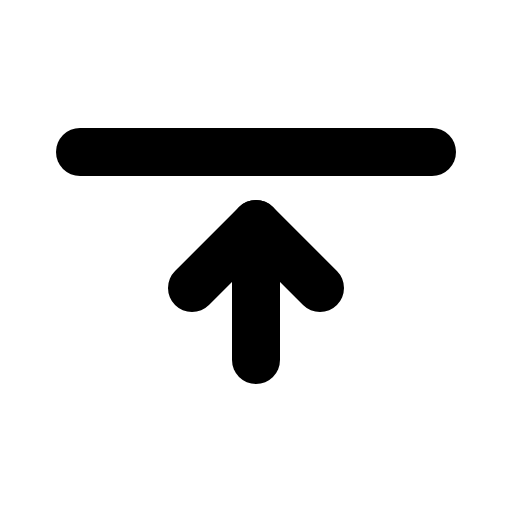
t = 0.00 s
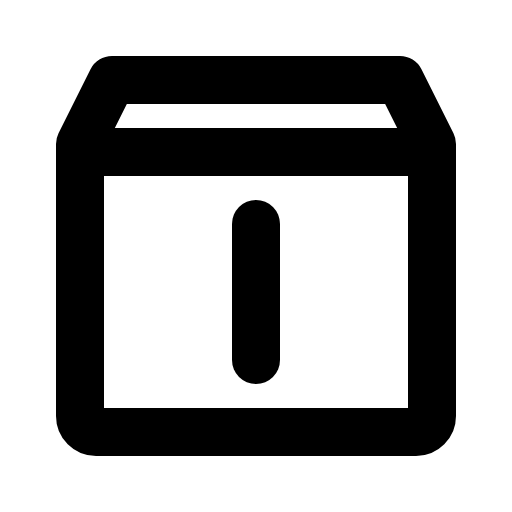
t = 0.90 s
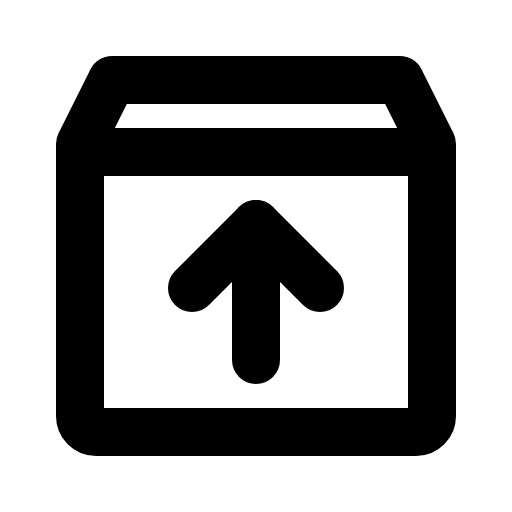
t = 1.28 s
t = 1.65 s: frame unchanged from t = 1.28 s, image omitted
t = 2.03 s: frame unchanged from t = 1.28 s, image omitted

The animated SVG that drew these frames (rendered in a browser with its animation timeline set to each time). Animation: 1 CSS @keyframes rule; one cycle of 2.40 s, repeats indefinitely.

<svg xmlns="http://www.w3.org/2000/svg" viewBox="0 0 256 256">
  <style>
    .draw-line {
      stroke-dasharray: 2000;
      stroke-dashoffset: 0;
    }
    svg:hover .draw-line {
      animation: phosphor-draw-in 1.5s ease-in-out infinite alternate;
    }
    @keyframes phosphor-draw-in {
      0%   { stroke-dashoffset: 2000; }
      100% { stroke-dashoffset: 0; }
    }
  </style><rect width="256" height="256" fill="none"/><path d="M208,216H48a8,8,0,0,1-8-8V72L56,40H200l16,32V208A8,8,0,0,1,208,216Z" fill="none" stroke="currentColor" stroke-linecap="round" stroke-linejoin="round" stroke-width="24" class="draw-line" pathLength="1" style="animation-delay: 0s"/><line x1="40" y1="76" x2="216" y2="76" fill="none" stroke="currentColor" stroke-linecap="round" stroke-linejoin="round" stroke-width="24" class="draw-line" pathLength="1" style="animation-delay: 0.3s"/><line x1="128" y1="112" x2="128" y2="180" fill="none" stroke="currentColor" stroke-linecap="round" stroke-linejoin="round" stroke-width="24" class="draw-line" pathLength="1" style="animation-delay: 0.6s"/><polyline points="96 144 128 112 160 144" fill="none" stroke="currentColor" stroke-linecap="round" stroke-linejoin="round" stroke-width="24" class="draw-line" pathLength="1" style="animation-delay: 0.9s"/></svg>
